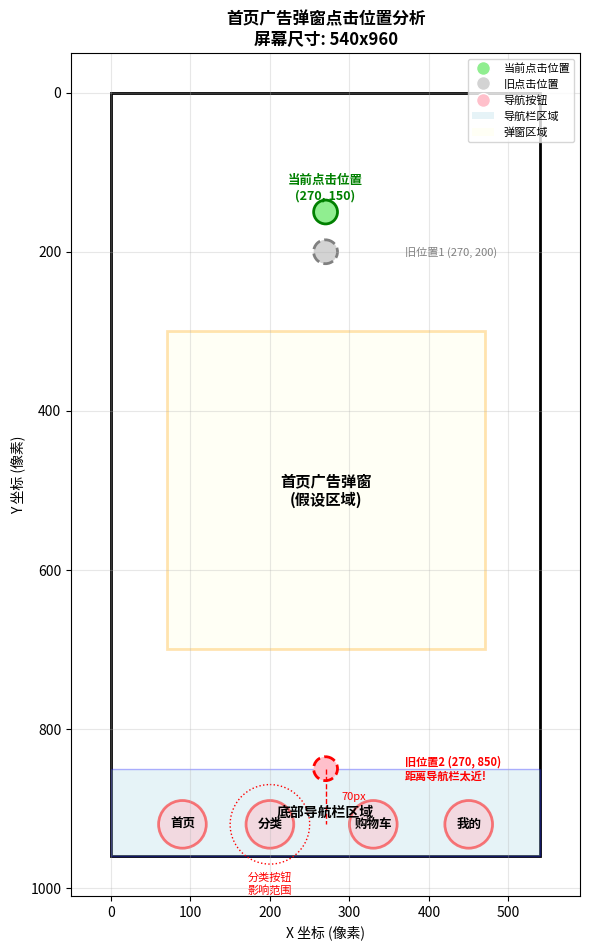

This chart was generated by the following Python code:
"""
可视化首页广告弹窗点击位置
显示点击位置与底部导航栏的关系
"""
import matplotlib.pyplot as plt
import matplotlib.patches as patches

# 创建画布
fig, ax = plt.subplots(figsize=(6, 10))

# 屏幕尺寸 (540x960)
screen_width = 540
screen_height = 960

# 绘制屏幕边框
screen = patches.Rectangle((0, 0), screen_width, screen_height, 
                           linewidth=2, edgecolor='black', facecolor='white')
ax.add_patch(screen)

# 绘制底部导航栏区域 (y=850-960)
nav_bar = patches.Rectangle((0, 850), screen_width, 110, 
                            linewidth=1, edgecolor='blue', facecolor='lightblue', alpha=0.3)
ax.add_patch(nav_bar)
ax.text(270, 905, '底部导航栏区域', ha='center', va='center', fontsize=10, weight='bold')

# 底部导航按钮
nav_buttons = [
    (90, 920, '首页'),
    (200, 920, '分类'),
    (330, 920, '购物车'),
    (450, 920, '我的')
]

for x, y, label in nav_buttons:
    # 绘制按钮点（半径30像素的圆形区域）
    button = patches.Circle((x, y), 30, linewidth=2, edgecolor='red', facecolor='pink', alpha=0.5)
    ax.add_patch(button)
    ax.text(x, y, label, ha='center', va='center', fontsize=9, weight='bold')

# 绘制首页广告弹窗（假设位置）
popup = patches.Rectangle((70, 300), 400, 400, 
                          linewidth=2, edgecolor='orange', facecolor='lightyellow', alpha=0.3)
ax.add_patch(popup)
ax.text(270, 500, '首页广告弹窗\n(假设区域)', ha='center', va='center', fontsize=11, weight='bold')

# 当前点击位置 (270, 150)
current_click = patches.Circle((270, 150), 15, linewidth=2, edgecolor='green', facecolor='lightgreen')
ax.add_patch(current_click)
ax.text(270, 120, '当前点击位置\n(270, 150)', ha='center', va='center', fontsize=9, color='green', weight='bold')

# 旧的点击位置 (270, 200) 和 (270, 850)
old_click_1 = patches.Circle((270, 200), 15, linewidth=2, edgecolor='gray', facecolor='lightgray', linestyle='--')
ax.add_patch(old_click_1)
ax.text(370, 200, '旧位置1 (270, 200)', ha='left', va='center', fontsize=8, color='gray')

old_click_2 = patches.Circle((270, 850), 15, linewidth=2, edgecolor='red', facecolor='pink', linestyle='--')
ax.add_patch(old_click_2)
ax.text(370, 850, '旧位置2 (270, 850)\n距离导航栏太近!', ha='left', va='center', fontsize=8, color='red', weight='bold')

# 绘制距离线
ax.plot([270, 270], [850, 920], 'r--', linewidth=1)
ax.text(290, 885, '70px', ha='left', va='center', fontsize=8, color='red')

# 绘制分类按钮的影响范围
category_range = patches.Circle((200, 920), 50, linewidth=1, edgecolor='red', facecolor='none', linestyle=':')
ax.add_patch(category_range)
ax.text(200, 980, '分类按钮\n影响范围', ha='center', va='top', fontsize=8, color='red')

# 设置坐标轴
ax.set_xlim(-50, 590)
ax.set_ylim(-50, 1010)
ax.set_aspect('equal')
ax.invert_yaxis()  # Y轴反转，让(0,0)在左上角

# 添加网格
ax.grid(True, alpha=0.3)
ax.set_xlabel('X 坐标 (像素)', fontsize=10)
ax.set_ylabel('Y 坐标 (像素)', fontsize=10)
ax.set_title('首页广告弹窗点击位置分析\n屏幕尺寸: 540x960', fontsize=12, weight='bold')

# 添加图例
from matplotlib.lines import Line2D
legend_elements = [
    Line2D([0], [0], marker='o', color='w', markerfacecolor='lightgreen', markersize=10, label='当前点击位置'),
    Line2D([0], [0], marker='o', color='w', markerfacecolor='lightgray', markersize=10, label='旧点击位置', linestyle='--'),
    Line2D([0], [0], marker='o', color='w', markerfacecolor='pink', markersize=10, label='导航按钮'),
    patches.Patch(facecolor='lightblue', alpha=0.3, label='导航栏区域'),
    patches.Patch(facecolor='lightyellow', alpha=0.3, label='弹窗区域')
]
ax.legend(handles=legend_elements, loc='upper right', fontsize=8)

plt.tight_layout()
plt.savefig('popup_click_visualization.png', dpi=150, bbox_inches='tight')
print("✓ 可视化图已保存到: popup_click_visualization.png")
print("\n分析结果:")
print("=" * 60)
print("问题: 旧点击位置 (270, 850) 距离底部导航栏只有 70 像素")
print("风险: 点击时容易误触分类按钮 (200, 920)")
print("解决: 使用新位置 (270, 150) 在顶部，远离所有导航按钮")
print("=" * 60)

plt.show()
